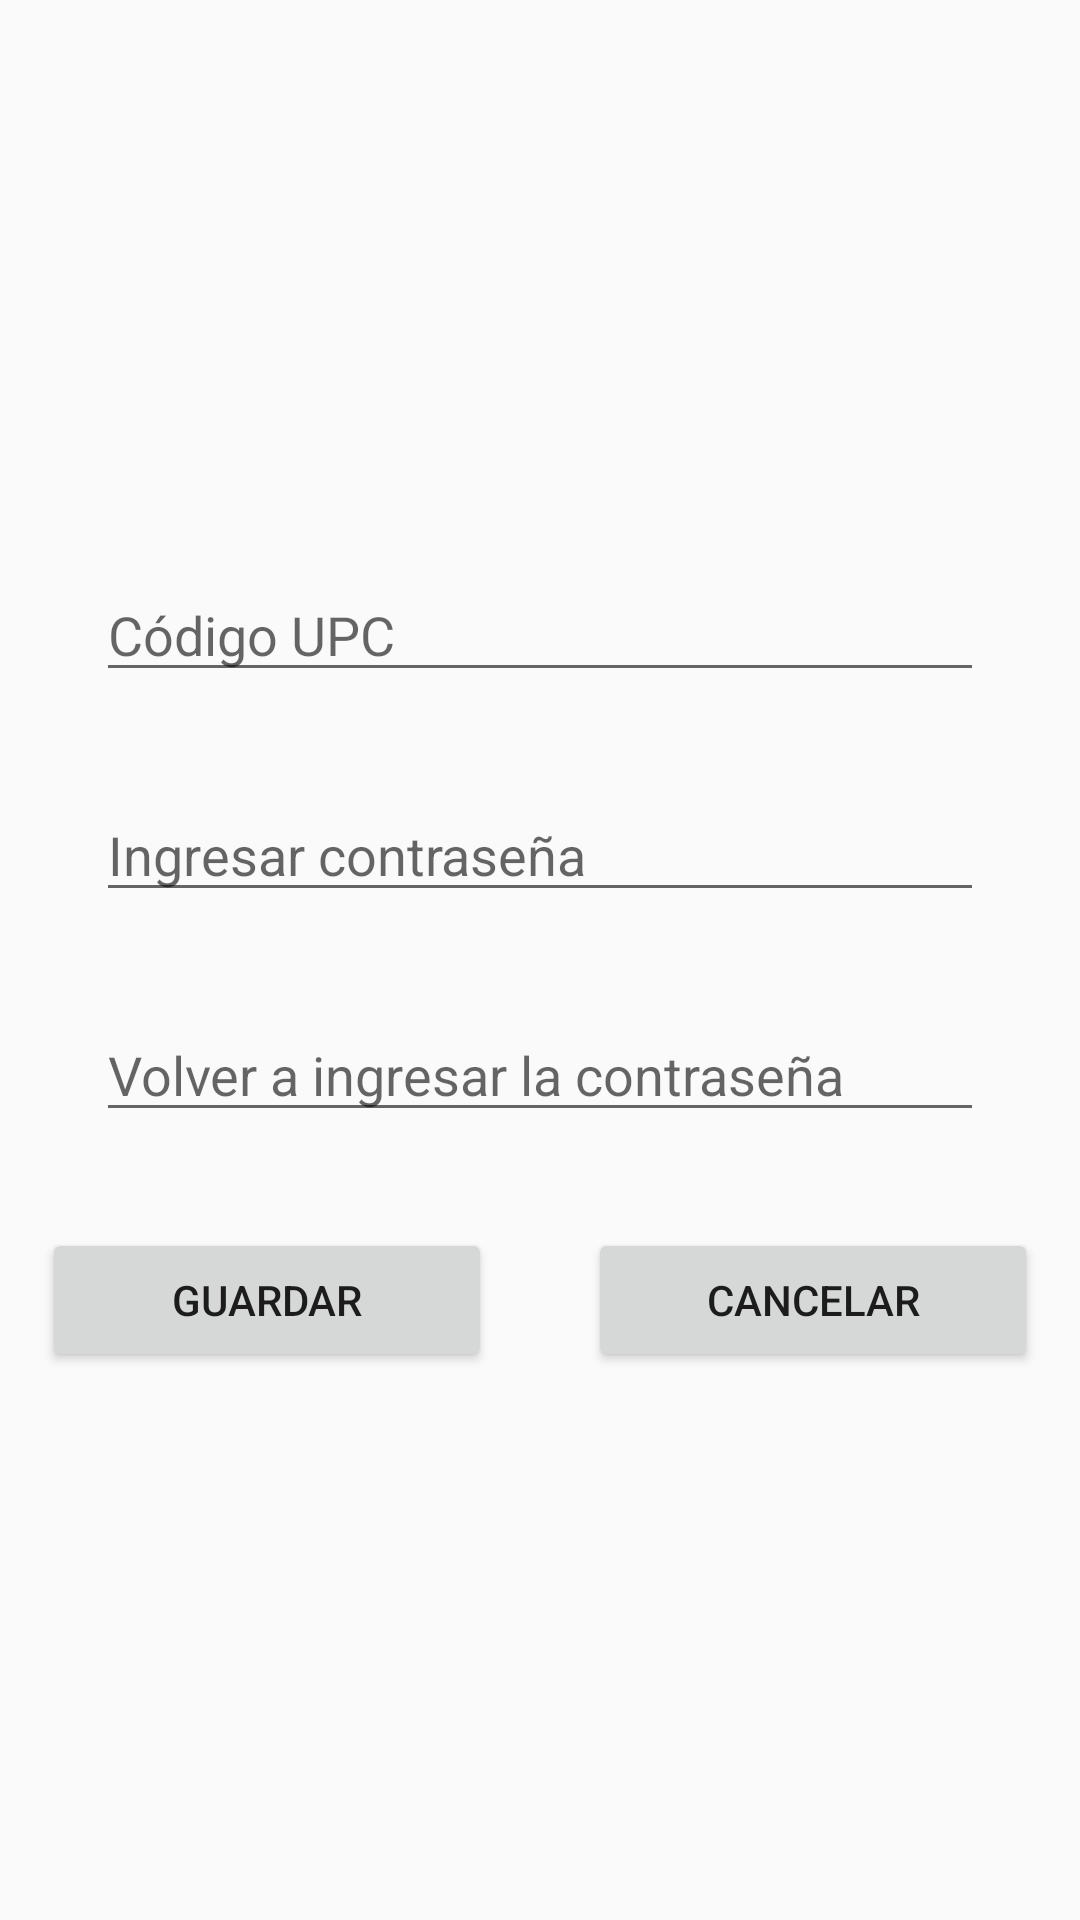

The Android layout XML behind this screen, and the referenced resources:
<!-- AndroidManifest.xml: application theme Theme.AppCompat.Light -->
<!-- res/layout/activity_cambiar_clave.xml -->
<?xml version="1.0" encoding="utf-8"?>
<androidx.constraintlayout.widget.ConstraintLayout xmlns:android="http://schemas.android.com/apk/res/android"
    xmlns:app="http://schemas.android.com/apk/res-auto"
    xmlns:tools="http://schemas.android.com/tools"
    android:layout_width="match_parent"
    android:layout_height="match_parent"
    tools:context=".cambiarClave">

    <androidx.constraintlayout.widget.Guideline
        android:id="@+id/guideline6"
        android:layout_width="wrap_content"
        android:layout_height="wrap_content"
        android:orientation="vertical"
        app:layout_constraintGuide_percent="0.5" />

    <androidx.constraintlayout.widget.Guideline
        android:id="@+id/guideline7"
        android:layout_width="wrap_content"
        android:layout_height="wrap_content"
        android:orientation="horizontal"
        app:layout_constraintGuide_percent="0.5" />

    <EditText
        android:id="@+id/txtCodigoCambiarClave"
        android:layout_width="match_parent"
        android:layout_height="wrap_content"
        android:layout_marginStart="32dp"
        android:layout_marginLeft="32dp"
        android:layout_marginEnd="32dp"
        android:layout_marginRight="32dp"
        android:layout_marginBottom="32dp"
        android:ems="10"
        android:focusable="false"
        android:hint="@string/codigo_usuario"
        android:inputType="none"
        app:layout_constraintBottom_toTopOf="@+id/txtClaveCambiarClave"
        app:layout_constraintEnd_toEndOf="parent"
        app:layout_constraintStart_toStartOf="parent" />

    <EditText
        android:id="@+id/txtClaveCambiarClave"
        android:layout_width="match_parent"
        android:layout_height="wrap_content"
        android:layout_marginStart="32dp"
        android:layout_marginLeft="32dp"
        android:layout_marginEnd="32dp"
        android:layout_marginRight="32dp"
        android:layout_marginBottom="16dp"
        android:ems="10"
        android:hint="@string/ingresar_clave"
        android:inputType="textPersonName"
        app:layout_constraintBottom_toTopOf="@+id/guideline7"
        app:layout_constraintEnd_toEndOf="parent"
        app:layout_constraintStart_toStartOf="parent" />

    <EditText
        android:id="@+id/txtClave2CambiarClave"
        android:layout_width="match_parent"
        android:layout_height="wrap_content"
        android:layout_marginStart="32dp"
        android:layout_marginLeft="32dp"
        android:layout_marginTop="16dp"
        android:layout_marginEnd="32dp"
        android:layout_marginRight="32dp"
        android:ems="10"
        android:hint="@string/ingresar_confirmarClave"
        android:inputType="textPersonName"
        app:layout_constraintEnd_toEndOf="parent"
        app:layout_constraintStart_toStartOf="parent"
        app:layout_constraintTop_toTopOf="@+id/guideline7" />

    <Button
        android:id="@+id/btnGuardarCambiarClave"
        android:layout_width="150dp"
        android:layout_height="wrap_content"
        android:layout_marginTop="32dp"
        android:layout_marginEnd="16dp"
        android:layout_marginRight="16dp"
        android:text="@string/guardar"
        app:layout_constraintEnd_toStartOf="@+id/guideline6"
        app:layout_constraintTop_toBottomOf="@+id/txtClave2CambiarClave" />

    <Button
        android:id="@+id/btnCancelarCambiarClave"
        android:layout_width="150dp"
        android:layout_height="wrap_content"
        android:layout_marginStart="16dp"
        android:layout_marginLeft="16dp"
        android:layout_marginTop="32dp"
        android:text="@string/cancelar"
        app:layout_constraintStart_toStartOf="@+id/guideline6"
        app:layout_constraintTop_toBottomOf="@+id/txtClave2CambiarClave" />
</androidx.constraintlayout.widget.ConstraintLayout>
<!-- resources referenced by this layout -->
<resources>
  <string name="cancelar">cancelar</string>
  <string name="codigo_usuario">Código UPC</string>
  <string name="guardar">guardar</string>
  <string name="ingresar_clave">Ingresar contraseña</string>
  <string name="ingresar_confirmarClave">Volver a ingresar la contraseña</string>
</resources>
